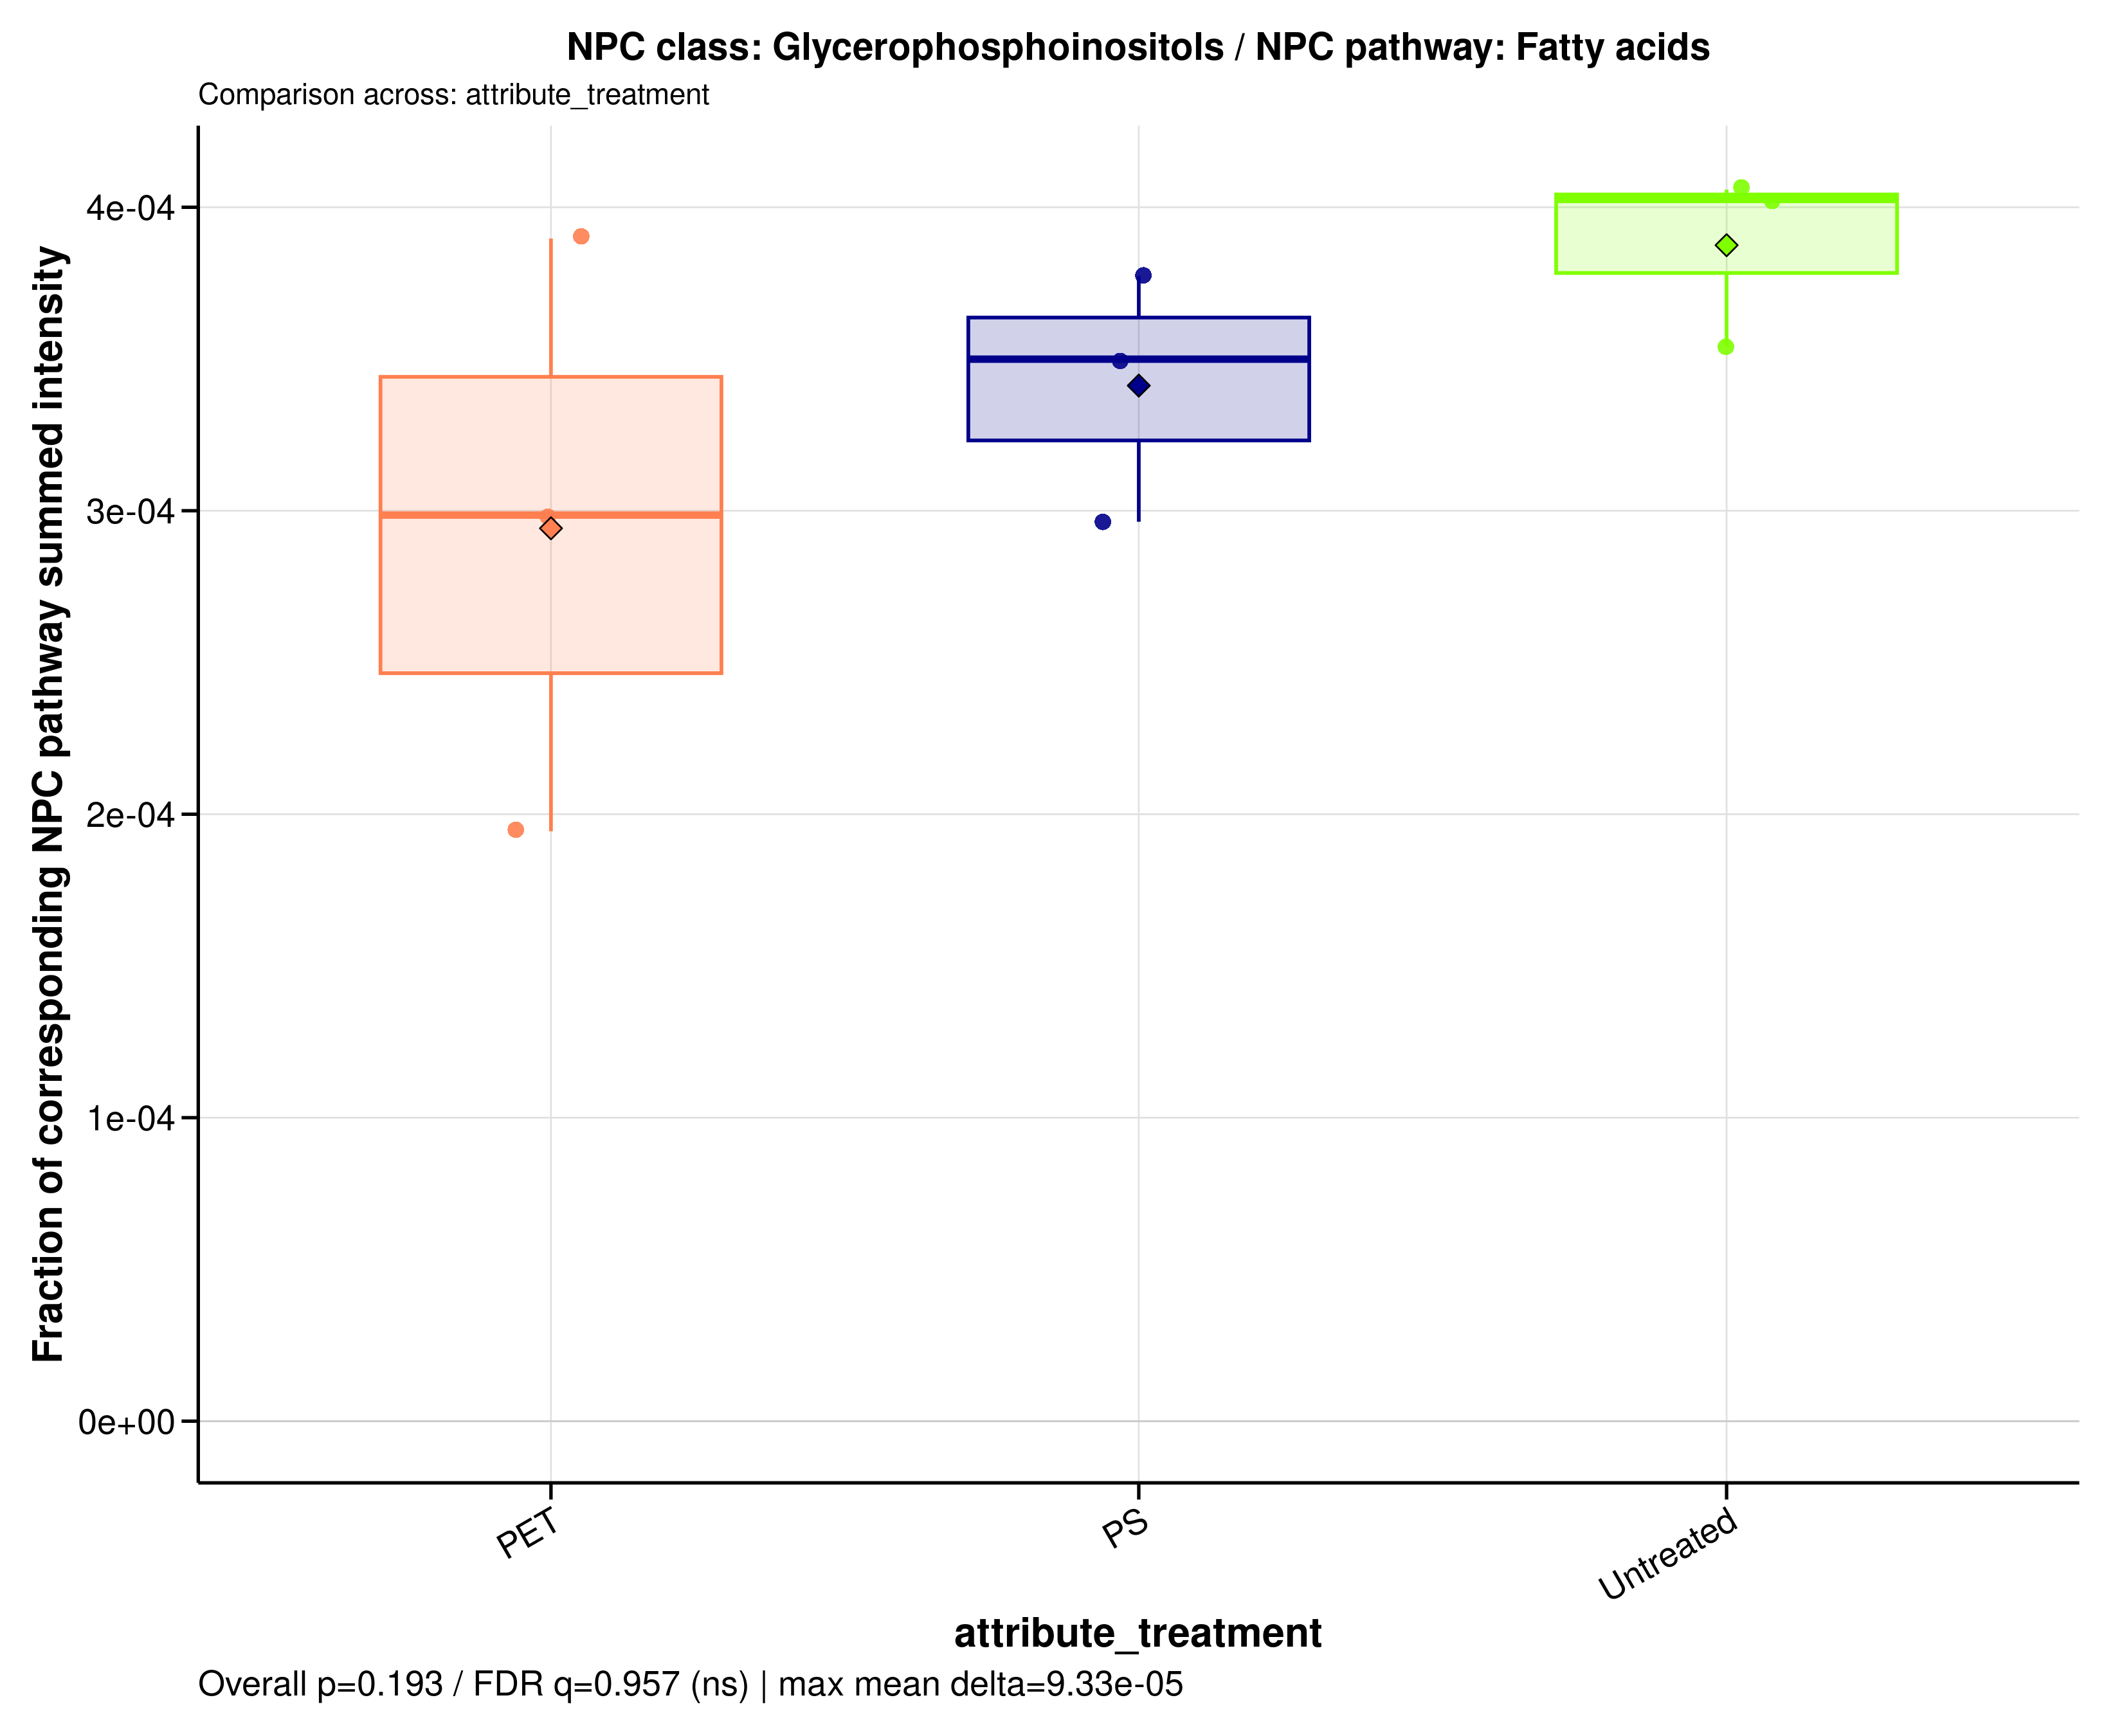

Source data for this figure (header and first rows):
sample_id	group	data_source	numerator_level	numerator_term	numerator_class	denominator_level	denominator_term	npc_pathway	npc_superclass	npc_class	ratio_label	ratio_plot_label	numerator_n_features	denominator_n_features	numerator_summed_intensity	denominator_summed_intensity	ratio	npc_overall_test	npc_overall_p_value	npc_overall_q_value	npc_overall_significance	npc_max_mean_difference	npc_max_median_difference
MDM_160526_PET100	PET	raw	class	Glycerophosphoinositols	Glycerophosphoinositols	pathway	Fatty acids	Fatty acids	Glycerophospholipids	Glycerophosphoinositols	NPC class: Glycerophosphoinositols / NPC…	Glycerophosphoinositols	3	1440	11006498	28244838693	0.0003897	kruskal_wallis	0.1931	0.9565	ns	9.32872805745053e-05	0.000104
MDM_160526_PS100	PS	raw	class	Glycerophosphoinositols	Glycerophosphoinositols	pathway	Fatty acids	Fatty acids	Glycerophospholipids	Glycerophosphoinositols	NPC class: Glycerophosphoinositols / NPC…	Glycerophosphoinositols	3	1440	8953821	30211472297	0.0002964	kruskal_wallis	0.1931	0.9565	ns	9.32872805745053e-05	0.000104
MDM_160526_untreated	Untreated	raw	class	Glycerophosphoinositols	Glycerophosphoinositols	pathway	Fatty acids	Fatty acids	Glycerophospholipids	Glycerophosphoinositols	NPC class: Glycerophosphoinositols / NPC…	Glycerophosphoinositols	3	1440	10761671	26519025549	0.0004058	kruskal_wallis	0.1931	0.9565	ns	9.32872805745053e-05	0.000104
MDM_A_190626_PET100	PET	raw	class	Glycerophosphoinositols	Glycerophosphoinositols	pathway	Fatty acids	Fatty acids	Glycerophospholipids	Glycerophosphoinositols	NPC class: Glycerophosphoinositols / NPC…	Glycerophosphoinositols	3	1440	7560250	38894935316	0.0001944	kruskal_wallis	0.1931	0.9565	ns	9.32872805745053e-05	0.000104
MDM_A_190626_PS100	PS	raw	class	Glycerophosphoinositols	Glycerophosphoinositols	pathway	Fatty acids	Fatty acids	Glycerophospholipids	Glycerophosphoinositols	NPC class: Glycerophosphoinositols / NPC…	Glycerophosphoinositols	3	1440	8905475	25448591356	0.0003499	kruskal_wallis	0.1931	0.9565	ns	9.32872805745053e-05	0.000104
MDM_A_190626_untreated	Untreated	raw	class	Glycerophosphoinositols	Glycerophosphoinositols	pathway	Fatty acids	Fatty acids	Glycerophospholipids	Glycerophosphoinositols	NPC class: Glycerophosphoinositols / NPC…	Glycerophosphoinositols	3	1440	9516501	26876593289	0.0003541	kruskal_wallis	0.1931	0.9565	ns	9.32872805745053e-05	0.000104
MDM_B_190626_PET100	PET	raw	class	Glycerophosphoinositols	Glycerophosphoinositols	pathway	Fatty acids	Fatty acids	Glycerophospholipids	Glycerophosphoinositols	NPC class: Glycerophosphoinositols / NPC…	Glycerophosphoinositols	3	1440	8783566	29419865312	0.0002986	kruskal_wallis	0.1931	0.9565	ns	9.32872805745053e-05	0.000104
MDM_B_190626_PS100	PS	raw	class	Glycerophosphoinositols	Glycerophosphoinositols	pathway	Fatty acids	Fatty acids	Glycerophospholipids	Glycerophosphoinositols	NPC class: Glycerophosphoinositols / NPC…	Glycerophosphoinositols	3	1440	12003621	31808703086	0.0003774	kruskal_wallis	0.1931	0.9565	ns	9.32872805745053e-05	0.000104
MDM_B_190626_untreated	Untreated	raw	class	Glycerophosphoinositols	Glycerophosphoinositols	pathway	Fatty acids	Fatty acids	Glycerophospholipids	Glycerophosphoinositols	NPC class: Glycerophosphoinositols / NPC…	Glycerophosphoinositols	3	1440	9481289	23550848395	0.0004026	kruskal_wallis	0.1931	0.9565	ns	9.32872805745053e-05	0.000104
